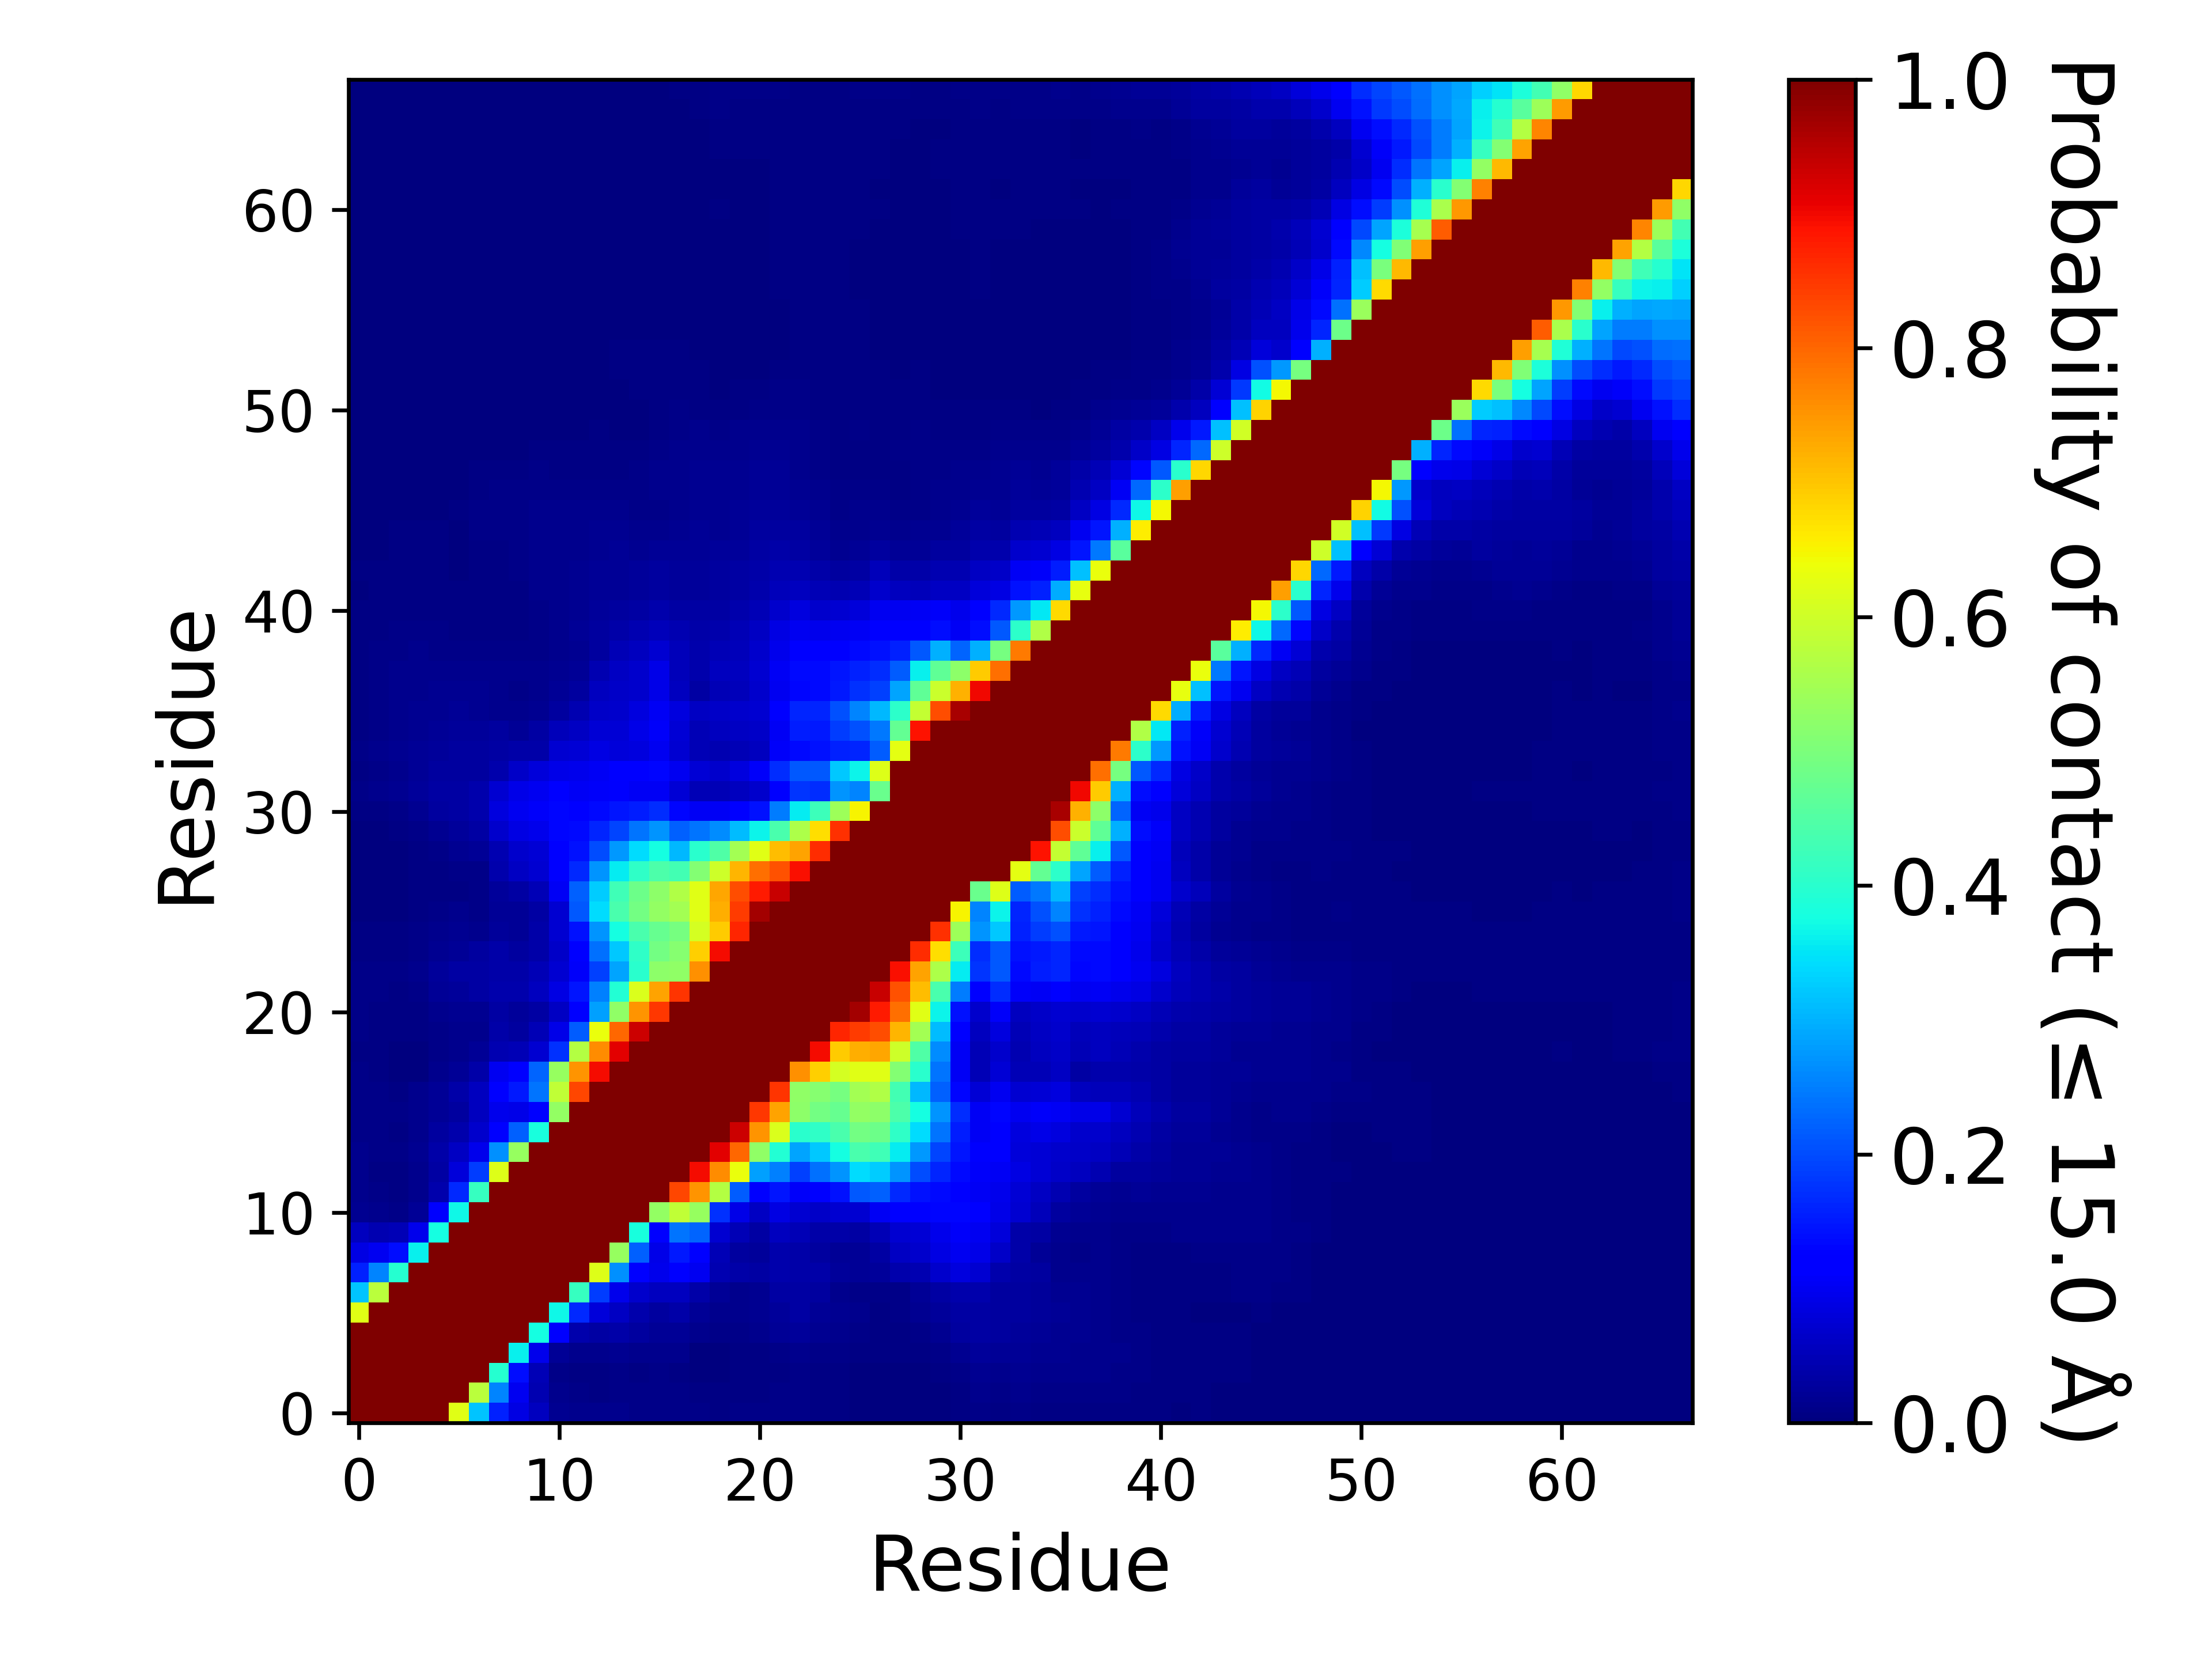

The data file committed next to this chart (first rows):
, 1, 2, 3, 4, 5, 6, 7, 8, 9, 10, 11, 12, 13, 14, 15, 16, 17, 18, 19, 20, 21, 22, 23
1, 1.0, 1.0, 1.0, 1.0, 1.0, 0.6248, 0.3173, 0.16, 0.08912, 0.05566, 0.01943, 0.01383, 0.01204, 0.01517, 0.009715, 0.01109, 0.01139, 0.008655, 0.00747, 0.008115, 0.00898, 0.01099, 0.01079
2, 1.0, 1.0, 1.0, 1.0, 1.0, 1.0, 0.5754, 0.257, 0.09857, 0.04456, 0.01238, 0.008715, 0.00718, 0.01165, 0.007985, 0.009105, 0.008385, 0.005385, 0.005055, 0.00719, 0.00761, 0.008805, 0.00966
3, 1.0, 1.0, 1.0, 1.0, 1.0, 1.0, 1.0, 0.3975, 0.1388, 0.05068, 0.01008, 0.006375, 0.00532, 0.01146, 0.00678, 0.00849, 0.00664, 0.002505, 0.002845, 0.00466, 0.00466, 0.00631, 0.009725
4, 1.0, 1.0, 1.0, 1.0, 1.0, 1.0, 1.0, 1.0, 0.3608, 0.096, 0.02195, 0.01278, 0.01238, 0.01865, 0.01513, 0.01506, 0.012, 0.00389, 0.003665, 0.00527, 0.005775, 0.0099, 0.01321
5, 1.0, 1.0, 1.0, 1.0, 1.0, 1.0, 1.0, 1.0, 1.0, 0.3777, 0.1094, 0.04275, 0.0338, 0.03826, 0.02757, 0.02307, 0.02255, 0.01263, 0.00949, 0.00911, 0.01362, 0.01996, 0.02431
6, 0.6248, 1.0, 1.0, 1.0, 1.0, 1.0, 1.0, 1.0, 1.0, 1.0, 0.3683, 0.1677, 0.07879, 0.05984, 0.04278, 0.03003, 0.03767, 0.02274, 0.01336, 0.01306, 0.01716, 0.02609, 0.03156
7, 0.3173, 0.5754, 1.0, 1.0, 1.0, 1.0, 1.0, 1.0, 1.0, 1.0, 1.0, 0.4177, 0.1857, 0.09522, 0.06687, 0.05477, 0.05571, 0.03858, 0.02189, 0.01464, 0.01629, 0.03261, 0.03462
8, 0.16, 0.257, 0.3975, 1.0, 1.0, 1.0, 1.0, 1.0, 1.0, 1.0, 1.0, 1.0, 0.6183, 0.2674, 0.1253, 0.09495, 0.1171, 0.09965, 0.04447, 0.0369, 0.03446, 0.04108, 0.03906
9, 0.08912, 0.09857, 0.1388, 0.3608, 1.0, 1.0, 1.0, 1.0, 1.0, 1.0, 1.0, 1.0, 1.0, 0.5337, 0.22, 0.09193, 0.1488, 0.1237, 0.04914, 0.03113, 0.02548, 0.04281, 0.03866
10, 0.05566, 0.04456, 0.05068, 0.096, 0.3777, 1.0, 1.0, 1.0, 1.0, 1.0, 1.0, 1.0, 1.0, 1.0, 0.3823, 0.1249, 0.2413, 0.2243, 0.07293, 0.04963, 0.03473, 0.05806, 0.0474
11, 0.01943, 0.01238, 0.01008, 0.02195, 0.1094, 0.3683, 1.0, 1.0, 1.0, 1.0, 1.0, 1.0, 1.0, 1.0, 1.0, 0.5301, 0.5838, 0.5332, 0.173, 0.09298, 0.06092, 0.08853, 0.07059
12, 0.01383, 0.008715, 0.006375, 0.01278, 0.04275, 0.1677, 0.4177, 1.0, 1.0, 1.0, 1.0, 1.0, 1.0, 1.0, 1.0, 1.0, 0.8349, 0.7536, 0.5694, 0.218, 0.1143, 0.1452, 0.1058
13, 0.01204, 0.00718, 0.00532, 0.01238, 0.0338, 0.07879, 0.1857, 0.6183, 1.0, 1.0, 1.0, 1.0, 1.0, 1.0, 1.0, 1.0, 1.0, 0.8983, 0.7612, 0.6354, 0.2813, 0.2513, 0.1895
14, 0.01517, 0.01165, 0.01146, 0.01865, 0.03826, 0.05984, 0.09522, 0.2674, 0.5337, 1.0, 1.0, 1.0, 1.0, 1.0, 1.0, 1.0, 1.0, 1.0, 0.9134, 0.7991, 0.5254, 0.3913, 0.287
15, 0.009715, 0.007985, 0.00678, 0.01513, 0.02757, 0.04278, 0.06687, 0.1253, 0.22, 0.3823, 1.0, 1.0, 1.0, 1.0, 1.0, 1.0, 1.0, 1.0, 1.0, 0.9328, 0.7532, 0.6156, 0.3995
16, 0.01109, 0.009105, 0.00849, 0.01506, 0.02307, 0.03003, 0.05477, 0.09495, 0.09193, 0.1249, 0.5301, 1.0, 1.0, 1.0, 1.0, 1.0, 1.0, 1.0, 1.0, 1.0, 0.851, 0.736, 0.5199
17, 0.01139, 0.008385, 0.00664, 0.012, 0.02255, 0.03767, 0.05571, 0.1171, 0.1488, 0.2413, 0.5838, 0.8349, 1.0, 1.0, 1.0, 1.0, 1.0, 1.0, 1.0, 1.0, 1.0, 0.8554, 0.5255
18, 0.008655, 0.005385, 0.002505, 0.00389, 0.01263, 0.02274, 0.03858, 0.09965, 0.1237, 0.2243, 0.5332, 0.7536, 0.8983, 1.0, 1.0, 1.0, 1.0, 1.0, 1.0, 1.0, 1.0, 1.0, 0.7549
19, 0.00747, 0.005055, 0.002845, 0.003665, 0.00949, 0.01336, 0.02189, 0.04447, 0.04914, 0.07293, 0.173, 0.5694, 0.7612, 0.9134, 1.0, 1.0, 1.0, 1.0, 1.0, 1.0, 1.0, 1.0, 1.0
20, 0.008115, 0.00719, 0.00466, 0.00527, 0.00911, 0.01306, 0.01464, 0.0369, 0.03113, 0.04963, 0.09298, 0.218, 0.6354, 0.7991, 0.9328, 1.0, 1.0, 1.0, 1.0, 1.0, 1.0, 1.0, 1.0
21, 0.00898, 0.00761, 0.00466, 0.005775, 0.01362, 0.01716, 0.01629, 0.03446, 0.02548, 0.03473, 0.06092, 0.1143, 0.2813, 0.5254, 0.7532, 0.851, 1.0, 1.0, 1.0, 1.0, 1.0, 1.0, 1.0
22, 0.01099, 0.008805, 0.00631, 0.0099, 0.01996, 0.02609, 0.03261, 0.04108, 0.04281, 0.05806, 0.08853, 0.1452, 0.2513, 0.3913, 0.6156, 0.736, 0.8554, 1.0, 1.0, 1.0, 1.0, 1.0, 1.0
23, 0.01079, 0.00966, 0.009725, 0.01321, 0.02431, 0.03156, 0.03462, 0.03906, 0.03866, 0.0474, 0.07059, 0.1058, 0.1895, 0.287, 0.3995, 0.5199, 0.5255, 0.7549, 1.0, 1.0, 1.0, 1.0, 1.0
24, 0.00694, 0.00639, 0.005625, 0.00971, 0.0175, 0.0232, 0.02773, 0.0364, 0.03021, 0.03634, 0.0641, 0.1243, 0.2367, 0.3229, 0.4066, 0.4915, 0.5149, 0.6882, 0.897, 1.0, 1.0, 1.0, 1.0
25, 0.00437, 0.00439, 0.004805, 0.00916, 0.01228, 0.01576, 0.01382, 0.02401, 0.02119, 0.03563, 0.07035, 0.1441, 0.2719, 0.3751, 0.4384, 0.4763, 0.4944, 0.6078, 0.6936, 0.8674, 1.0, 1.0, 1.0
26, 0.00314, 0.003165, 0.003555, 0.005815, 0.008475, 0.01185, 0.01108, 0.02228, 0.02141, 0.03372, 0.07263, 0.2148, 0.3425, 0.4402, 0.4907, 0.5282, 0.5508, 0.6239, 0.7231, 0.8472, 0.9668, 1.0, 1.0
27, 0.00193, 0.001845, 0.002435, 0.004655, 0.005645, 0.007685, 0.009885, 0.02415, 0.03369, 0.04714, 0.1043, 0.2217, 0.3256, 0.4288, 0.4826, 0.521, 0.5658, 0.6246, 0.7334, 0.8258, 0.8804, 0.9363, 1.0
28, 0.00219, 0.0021, 0.002315, 0.00528, 0.00594, 0.01004, 0.01092, 0.04115, 0.06187, 0.07272, 0.1243, 0.1661, 0.2697, 0.357, 0.4069, 0.4436, 0.4319, 0.5085, 0.5983, 0.7169, 0.7903, 0.8208, 0.8927
29, 0.00194, 0.002635, 0.00376, 0.006935, 0.008295, 0.01757, 0.02153, 0.04598, 0.06845, 0.0781, 0.1196, 0.1425, 0.2004, 0.2744, 0.3437, 0.3759, 0.3059, 0.4008, 0.4486, 0.55, 0.6236, 0.7073, 0.7373
30, 0.00385, 0.00375, 0.004175, 0.009525, 0.01605, 0.02589, 0.03211, 0.06731, 0.08886, 0.09527, 0.1315, 0.1332, 0.1628, 0.1941, 0.2386, 0.2698, 0.2194, 0.2417, 0.2648, 0.3106, 0.3639, 0.4401, 0.5596
31, 0.00633, 0.00723, 0.007995, 0.01706, 0.02754, 0.0333, 0.03987, 0.08424, 0.1003, 0.1074, 0.1313, 0.1214, 0.1333, 0.1463, 0.1545, 0.1683, 0.1328, 0.1022, 0.104, 0.1232, 0.1431, 0.2493, 0.3557
32, 0.00938, 0.01175, 0.01824, 0.02699, 0.03132, 0.03494, 0.0392, 0.07277, 0.09189, 0.09822, 0.1152, 0.1045, 0.1081, 0.1123, 0.1044, 0.1033, 0.07645, 0.05009, 0.04956, 0.05822, 0.06921, 0.127, 0.1761
33, 0.00743, 0.01123, 0.01344, 0.02101, 0.02752, 0.02996, 0.03038, 0.04254, 0.06507, 0.0793, 0.09244, 0.09757, 0.1051, 0.1166, 0.121, 0.129, 0.09917, 0.07462, 0.07026, 0.08577, 0.1057, 0.169, 0.2129
34, 0.009845, 0.01366, 0.01641, 0.02136, 0.02651, 0.02755, 0.02947, 0.03489, 0.0352, 0.03898, 0.07353, 0.07802, 0.08813, 0.0805, 0.08408, 0.09771, 0.0737, 0.04742, 0.046, 0.04877, 0.05738, 0.1081, 0.1344
35, 0.004675, 0.01061, 0.01466, 0.01853, 0.02074, 0.02447, 0.02612, 0.02801, 0.02312, 0.03195, 0.05166, 0.05895, 0.07653, 0.07721, 0.09133, 0.1058, 0.07454, 0.04896, 0.05825, 0.06045, 0.0632, 0.1038, 0.1546
36, 0.00563, 0.01141, 0.01429, 0.0169, 0.01745, 0.0196, 0.01865, 0.01464, 0.01335, 0.01921, 0.02899, 0.04384, 0.06532, 0.06958, 0.08259, 0.1045, 0.08326, 0.05897, 0.06571, 0.06669, 0.07173, 0.1243, 0.1623
37, 0.00581, 0.009965, 0.01301, 0.01509, 0.01644, 0.01716, 0.01631, 0.0125, 0.01153, 0.01356, 0.02287, 0.03103, 0.05502, 0.06376, 0.06796, 0.09191, 0.05669, 0.03282, 0.0473, 0.05313, 0.06982, 0.101, 0.1306
38, 0.00605, 0.01048, 0.01251, 0.01499, 0.01514, 0.01464, 0.0133, 0.01239, 0.01197, 0.01331, 0.01669, 0.02243, 0.04302, 0.06147, 0.06704, 0.09112, 0.0544, 0.04131, 0.05589, 0.05519, 0.0722, 0.1032, 0.1332
39, 0.004865, 0.009095, 0.01069, 0.01287, 0.01089, 0.0087, 0.00796, 0.008285, 0.009075, 0.01098, 0.01303, 0.01806, 0.02791, 0.04733, 0.05663, 0.07323, 0.05134, 0.03926, 0.04896, 0.05462, 0.06938, 0.09409, 0.1201
40, 0.004995, 0.007715, 0.00967, 0.01014, 0.00828, 0.007465, 0.00775, 0.00722, 0.00743, 0.01149, 0.01441, 0.01996, 0.02793, 0.03809, 0.04632, 0.05418, 0.04355, 0.03798, 0.04149, 0.04854, 0.06213, 0.08692, 0.1006
41, 0.00505, 0.0063, 0.00731, 0.0077, 0.00653, 0.006345, 0.00624, 0.005605, 0.006225, 0.01031, 0.01465, 0.01923, 0.02455, 0.02897, 0.03364, 0.04039, 0.03383, 0.03175, 0.03477, 0.04154, 0.04927, 0.06807, 0.08219
42, 0.00354, 0.004465, 0.00471, 0.005605, 0.005605, 0.00421, 0.004035, 0.004335, 0.006055, 0.01296, 0.01464, 0.01771, 0.02109, 0.02287, 0.02715, 0.02996, 0.02611, 0.02505, 0.02801, 0.03313, 0.04083, 0.05243, 0.05738
43, 0.004065, 0.004435, 0.00502, 0.00545, 0.00534, 0.003875, 0.004205, 0.005295, 0.008145, 0.01352, 0.0153, 0.01654, 0.02072, 0.02305, 0.02447, 0.02859, 0.02432, 0.02451, 0.02944, 0.03215, 0.03549, 0.04358, 0.04307
44, 0.00375, 0.00384, 0.004035, 0.00436, 0.00452, 0.003725, 0.00428, 0.0074, 0.009095, 0.01215, 0.01376, 0.01509, 0.0183, 0.0198, 0.01667, 0.02165, 0.0201, 0.02124, 0.02457, 0.02694, 0.03149, 0.03529, 0.03286
45, 0.00367, 0.003525, 0.004015, 0.00416, 0.00428, 0.003725, 0.00856, 0.01007, 0.01064, 0.01251, 0.01347, 0.01338, 0.01635, 0.01592, 0.0139, 0.01409, 0.01704, 0.01976, 0.01918, 0.02289, 0.02843, 0.03031, 0.02795
46, 0.003285, 0.002915, 0.003, 0.002895, 0.003145, 0.00399, 0.009095, 0.01, 0.01055, 0.01178, 0.01267, 0.01199, 0.01384, 0.01253, 0.01075, 0.01164, 0.01454, 0.01696, 0.01717, 0.02149, 0.02469, 0.02624, 0.02113
47, 0.0031, 0.002435, 0.002315, 0.001785, 0.00198, 0.00279, 0.00688, 0.0086, 0.00919, 0.0106, 0.01104, 0.01018, 0.01111, 0.01019, 0.00999, 0.01179, 0.0146, 0.01681, 0.01646, 0.01877, 0.0214, 0.022, 0.01866
48, 0.002555, 0.002235, 0.001995, 0.00154, 0.00195, 0.001935, 0.004235, 0.005615, 0.005205, 0.00802, 0.00757, 0.006005, 0.007805, 0.00724, 0.008455, 0.01199, 0.01386, 0.01586, 0.01685, 0.01773, 0.01964, 0.01954, 0.01528
49, 0.00232, 0.002175, 0.00201, 0.001985, 0.002115, 0.0021, 0.00371, 0.003825, 0.002915, 0.005725, 0.00503, 0.00497, 0.005945, 0.005455, 0.00652, 0.00848, 0.01192, 0.01429, 0.01363, 0.01357, 0.01659, 0.01688, 0.01345
50, 0.00115, 0.00095, 0.00097, 0.00103, 0.00126, 0.00074, 0.001215, 0.000855, 0.00053, 0.0011, 0.000755, 0.000995, 0.004295, 0.00361, 0.002855, 0.006755, 0.01075, 0.01237, 0.01103, 0.01393, 0.01361, 0.01463, 0.01469
51, 0.000795, 0.00057, 0.000415, 0.000565, 0.000465, 0.000235, 0.00061, 0.000525, 0.000265, 0.00032, 0.000295, 0.000495, 0.001755, 0.00187, 0.002885, 0.005255, 0.00865, 0.00744, 0.005785, 0.00747, 0.00809, 0.0102, 0.01132
52, 0.000525, 0.000195, 0.000125, 0.000305, 0.000215, 0.000165, 0.000135, 7.499962500187499e-05, 5.4999725001374995e-05, 2.9999850000749997e-05, 0.00042, 0.00085, 0.00159, 0.00325, 0.003935, 0.005285, 0.005665, 0.00509, 0.002955, 0.00405, 0.0065, 0.0095, 0.01009
53, 0.00027, 0.000125, 9.999950000249999e-05, 0.000265, 0.000175, 0.00019, 0.00012, 9.999950000249999e-05, 0.000205, 0.000205, 0.00087, 0.00126, 0.00239, 0.004265, 0.004945, 0.006635, 0.00631, 0.00473, 0.001595, 0.0017, 0.00364, 0.00494, 0.00466
54, 0.00036, 0.000175, 3.9999800000999996e-05, 9.499952500237499e-05, 9.999950000249999e-05, 4.4999775001124996e-05, 0.00014, 0.000175, 0.000355, 0.000425, 0.000855, 0.001735, 0.003025, 0.00446, 0.00478, 0.00581, 0.00514, 0.003215, 0.00201, 0.00138, 0.00253, 0.0032, 0.00443
55, 0.00092, 0.00048, 6.4999675001625e-05, 3.4999825000875e-05, 6.4999675001625e-05, 4.9999750001249995e-06, 3.4999825000875e-05, 9.999950000249999e-05, 0.00018, 0.00039, 0.000495, 0.0009, 0.002275, 0.00321, 0.003315, 0.003685, 0.003805, 0.00192, 0.002135, 0.00189, 0.002405, 0.003505, 0.00446
56, 0.0011, 0.00061, 0.000275, 2.4999875000624998e-05, 0.00012, 1.9999900000499998e-05, 6.4999675001625e-05, 5.4999725001374995e-05, 0.00018, 0.00036, 0.00037, 0.000205, 0.001015, 0.001885, 0.00171, 0.002905, 0.002355, 0.001345, 0.00205, 0.002155, 0.00216, 0.003125, 0.004505
57, 0.00082, 0.000495, 0.00031, 7.999960000199999e-05, 1.9999900000499998e-05, 1.4999925000374999e-05, 1.9999900000499998e-05, 0.00016, 0.000125, 0.00025, 0.00021, 0.000125, 0.00092, 0.002435, 0.003195, 0.003805, 0.003015, 0.001535, 0.00255, 0.00215, 0.00187, 0.00394, 0.00497
58, 0.001035, 0.00045, 0.00029, 1.9999900000499998e-05, 2.9999850000749997e-05, 1.9999900000499998e-05, 0.000175, 0.000295, 0.00022, 0.000195, 0.000215, 0.00044, 0.001345, 0.00273, 0.00328, 0.003195, 0.00308, 0.00268, 0.00306, 0.00271, 0.00318, 0.004435, 0.004805
59, 0.00096, 0.000415, 0.000195, 4.4999775001124996e-05, 3.4999825000875e-05, 1.9999900000499998e-05, 0.000145, 0.00023, 0.000165, 0.00018, 0.00014, 8.999955000224999e-05, 0.00061, 0.001145, 0.00169, 0.00208, 0.001585, 0.001565, 0.00248, 0.002535, 0.003135, 0.004755, 0.005095
60, 0.00112, 0.00044, 0.000275, 0.000125, 0.000115, 0.00018, 0.00022, 0.0003, 0.000145, 0.000125, 0.00011, 8.499957500212499e-05, 0.000505, 0.00104, 0.00217, 0.00234, 0.00187, 0.001635, 0.00312, 0.00241, 0.00298, 0.004815, 0.004895
... 7 more rows
